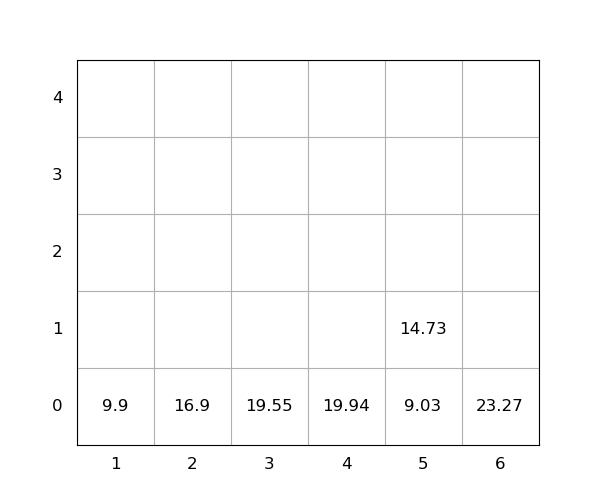

The table this chart was drawn from, first rows:
idx, loc_x, loc_y, loc_z, weight, seq, emerg, reloc, size(ft)
1, 6, 0, 0, 23.27, 0, 0, 0, 20
2, 4, 0, 0, 19.94, 0, 0, 0, 20
3, 3, 0, 0, 19.55, 1, 0, 0, 20
4, 5, 0, 0, 9.03, 2, 0, 0, 20
5, 2, 0, 0, 16.9, 3, 0, 0, 20
6, 1, 0, 0, 9.9, 4, 0, 0, 20
7, 5, 0, 1, 14.73, 5, 0, 0, 20
